Run: headless pygame with SDL's dummy video driver; simulated clock (each Clock.tick advances the game by its frame time, no real sleeping); random seed 0; keys injected as events and as key.get_pressed() state; no mouse input.
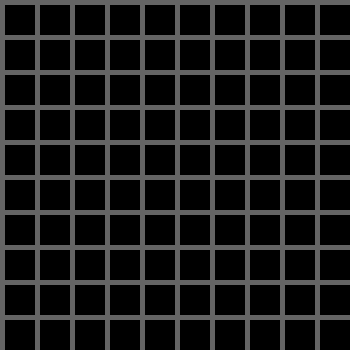
Frame 1 of 4 · flips 1–60 · no input
Frame 2 of 4 · flips 61–180 · tapped SPACE, RETURN · held RIGHT (→), D · screen unchanged from frame 1, image omitted
Frame 3 of 4 · flips 181–300 · held DOWN (↓), S · screen unchanged from frame 2, image omitted
Frame 4 of 4 · flips 301–420 · held LEFT (←), A, UP (↑), W · screen unchanged from frame 3, image omitted

The pygame program that drew these frames:

import pygame
import sys

# Define constants based on your Tkinter modifications
GRID_WIDTH = 10
GRID_HEIGHT = 10
TILE_SIZE = 30
GAP = 5
CANVAS_SIZE_X = GRID_WIDTH * TILE_SIZE + GAP * GRID_WIDTH
CANVAS_SIZE_Y = GRID_HEIGHT * TILE_SIZE + GAP * GRID_HEIGHT
BACKGROUND_COLOR = (100, 100, 100)  # Green
TILE_COLOR = (0, 0, 0)          # Black

# Initialize Pygame
pygame.init()

# Create the screen with the modified size
screen = pygame.display.set_mode((CANVAS_SIZE_X, CANVAS_SIZE_Y))
pygame.display.set_caption("10x10 Tile Grid")

# Main game loop
running = True
while running:
    for event in pygame.event.get():
        if event.type == pygame.QUIT:
            running = False

    # Fill the background
    screen.fill(BACKGROUND_COLOR)

    # Draw the grid using the new constants
    for row in range(GRID_HEIGHT):
        for col in range(GRID_WIDTH):
            x = col * (TILE_SIZE + GAP) + GAP
            y = row * (TILE_SIZE + GAP) + GAP
            pygame.draw.rect(screen, TILE_COLOR, (x, y, TILE_SIZE, TILE_SIZE))

    # Update the display
    pygame.display.flip()

# Quit Pygame
pygame.quit()
sys.exit()
